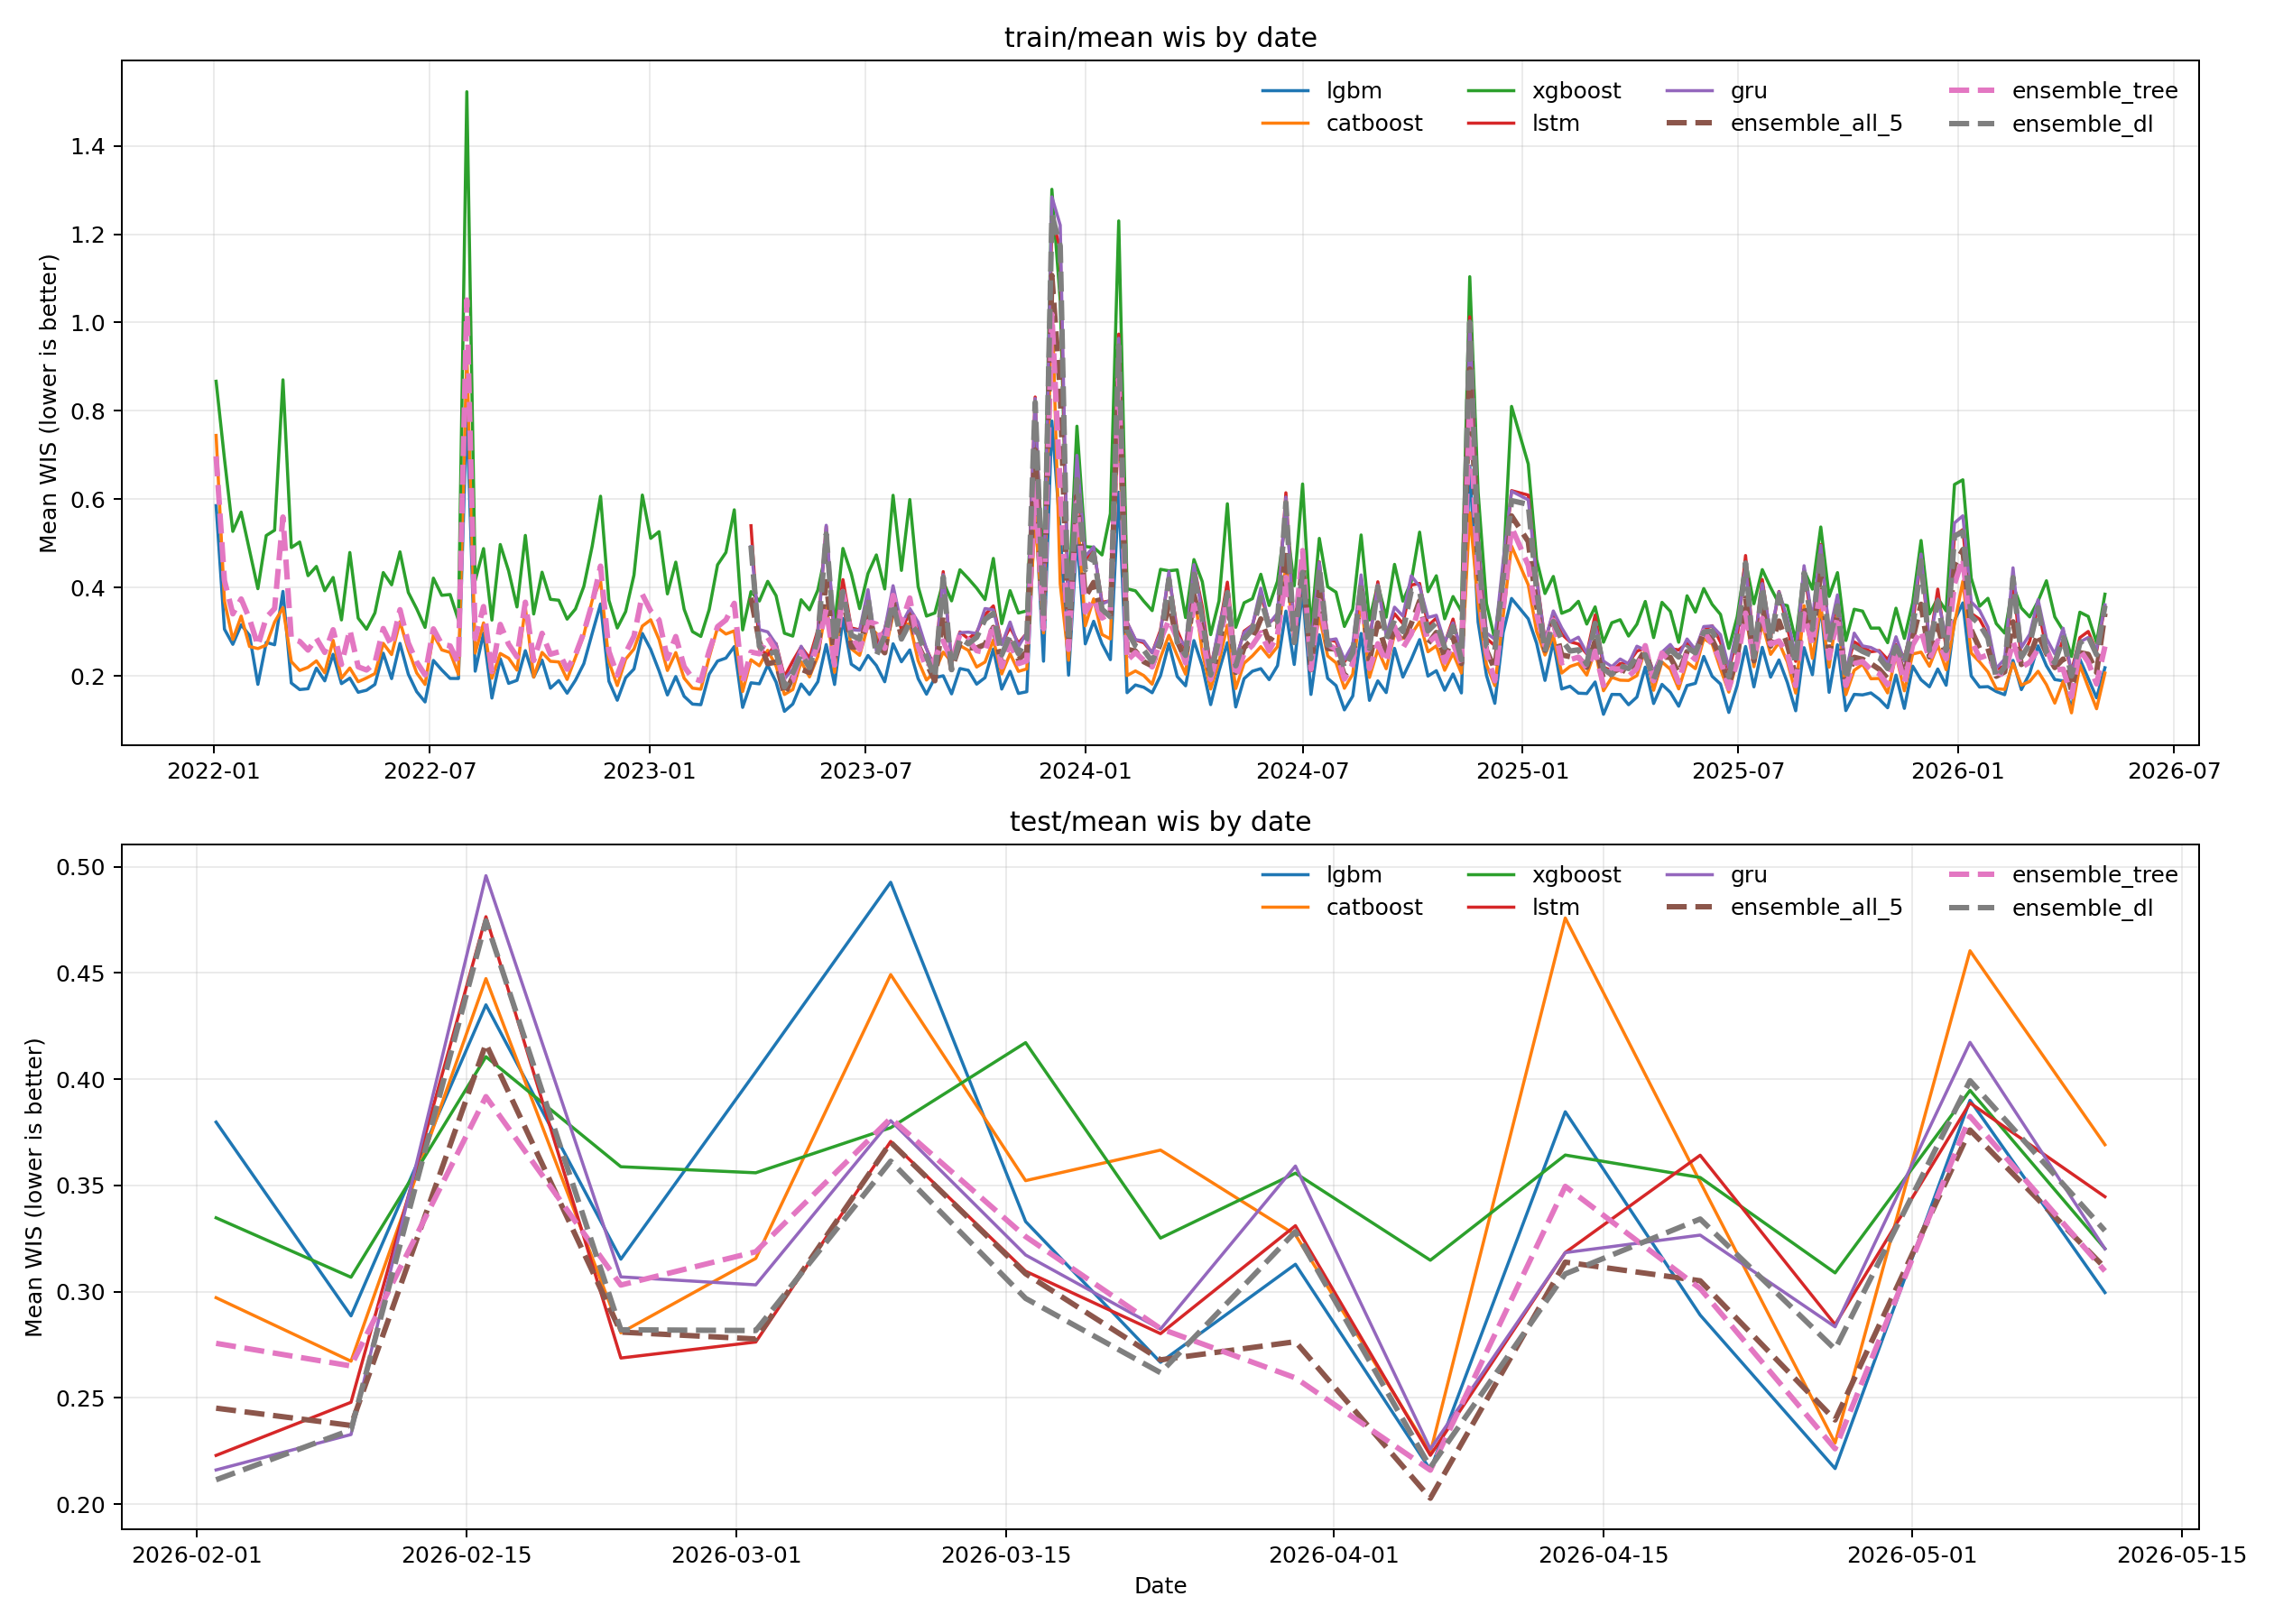

The table this chart was drawn from, first rows:
date, split, model, mean_wis, state_count, row_count
2026-02-02, test, catboost, 0.2972, 25, 25
2026-02-09, test, catboost, 0.2673, 24, 24
2026-02-16, test, catboost, 0.4473, 25, 25
2026-02-23, test, catboost, 0.2807, 23, 23
2026-03-02, test, catboost, 0.3157, 25, 25
2026-03-09, test, catboost, 0.4492, 24, 24
2026-03-16, test, catboost, 0.3523, 22, 22
2026-03-23, test, catboost, 0.3666, 23, 23
2026-03-30, test, catboost, 0.3268, 22, 22
2026-04-06, test, catboost, 0.2244, 23, 23
2026-04-13, test, catboost, 0.4758, 23, 23
2026-04-20, test, catboost, 0.3517, 25, 25
2026-04-27, test, catboost, 0.2288, 24, 24
2026-05-04, test, catboost, 0.4604, 24, 24
2026-05-11, test, catboost, 0.3692, 25, 25
2026-02-02, test, ensemble_all_5, 0.2452, 25, 25
2026-02-09, test, ensemble_all_5, 0.2371, 24, 24
2026-02-16, test, ensemble_all_5, 0.4167, 25, 25
2026-02-23, test, ensemble_all_5, 0.281, 23, 23
2026-03-02, test, ensemble_all_5, 0.2778, 25, 25
2026-03-09, test, ensemble_all_5, 0.3703, 24, 24
2026-03-16, test, ensemble_all_5, 0.3085, 22, 22
2026-03-23, test, ensemble_all_5, 0.2679, 23, 23
2026-03-30, test, ensemble_all_5, 0.2765, 22, 22
2026-04-06, test, ensemble_all_5, 0.2028, 23, 23
2026-04-13, test, ensemble_all_5, 0.3139, 23, 23
2026-04-20, test, ensemble_all_5, 0.3051, 25, 25
2026-04-27, test, ensemble_all_5, 0.2397, 24, 24
2026-05-04, test, ensemble_all_5, 0.3761, 24, 24
2026-05-11, test, ensemble_all_5, 0.3113, 25, 25
2026-02-02, test, ensemble_dl, 0.2115, 25, 25
2026-02-09, test, ensemble_dl, 0.235, 24, 24
2026-02-16, test, ensemble_dl, 0.4745, 25, 25
2026-02-23, test, ensemble_dl, 0.2821, 23, 23
2026-03-02, test, ensemble_dl, 0.2817, 25, 25
2026-03-09, test, ensemble_dl, 0.3614, 24, 24
2026-03-16, test, ensemble_dl, 0.2969, 22, 22
2026-03-23, test, ensemble_dl, 0.2619, 23, 23
2026-03-30, test, ensemble_dl, 0.3283, 22, 22
2026-04-06, test, ensemble_dl, 0.2173, 23, 23
2026-04-13, test, ensemble_dl, 0.3084, 23, 23
2026-04-20, test, ensemble_dl, 0.3342, 25, 25
2026-04-27, test, ensemble_dl, 0.2729, 24, 24
2026-05-04, test, ensemble_dl, 0.3993, 24, 24
2026-05-11, test, ensemble_dl, 0.3287, 25, 25
2026-02-02, test, ensemble_tree, 0.2757, 25, 25
2026-02-09, test, ensemble_tree, 0.2651, 24, 24
2026-02-16, test, ensemble_tree, 0.3918, 25, 25
2026-02-23, test, ensemble_tree, 0.3031, 23, 23
2026-03-02, test, ensemble_tree, 0.3188, 25, 25
2026-03-09, test, ensemble_tree, 0.3816, 24, 24
2026-03-16, test, ensemble_tree, 0.3259, 22, 22
2026-03-23, test, ensemble_tree, 0.2826, 23, 23
2026-03-30, test, ensemble_tree, 0.2595, 22, 22
2026-04-06, test, ensemble_tree, 0.216, 23, 23
2026-04-13, test, ensemble_tree, 0.3496, 23, 23
2026-04-20, test, ensemble_tree, 0.3015, 25, 25
2026-04-27, test, ensemble_tree, 0.2261, 24, 24
2026-05-04, test, ensemble_tree, 0.3825, 24, 24
2026-05-11, test, ensemble_tree, 0.3097, 25, 25
... 1,612 more rows
